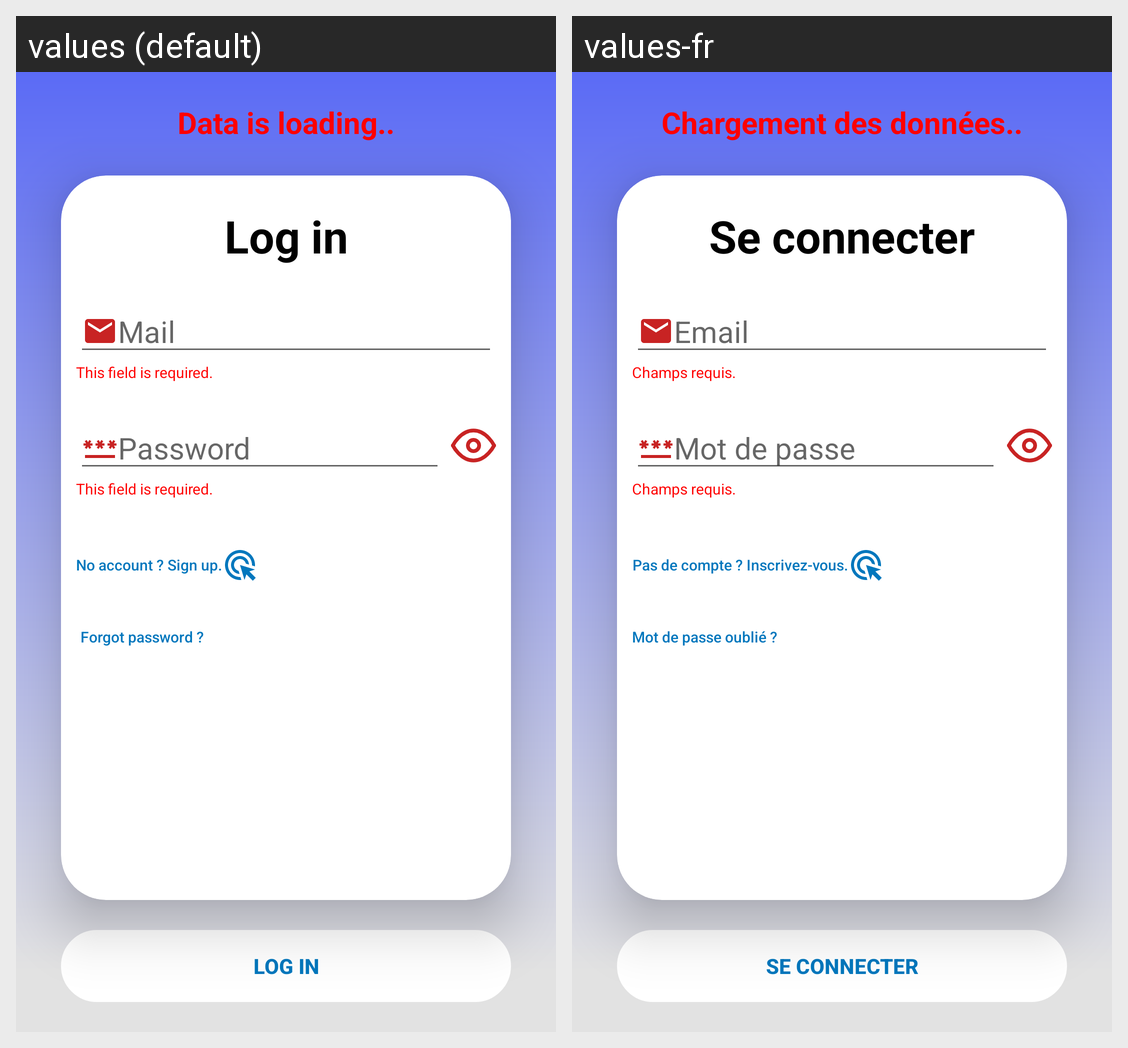

Here is an Android app screen in its default locale and in the app's own translations. Write out the translated-string differences for the strings that appear on this screen.
Android screen res/layout/activity_login.xml rendered under 2 locales, left to right: values (default), values-fr. Device: Nexus 5 (rendered at 1080×1920; each locale shown at half size, 540×960, under a caption strip naming it); theme Theme.SAE_DAM.Account.
Strings drawn on this screen, with the default value and each locale's value (text and hints the layout hard-codes, and strings that could not be matched under every locale, appear in the picture but are not listed):

waitingData
  values: Data is loading..
  values-fr: Chargement des données..

logInTitle
  values: Log in
  values-fr: Se connecter

hintMail
  values: Mail
  values-fr: Email

errorEmptyField
  values: This field is required.
  values-fr: Champs requis.

hintPassword
  values: Password
  values-fr: Mot de passe

logInSignUp
  values: No account ? Sign up.
  values-fr: Pas de compte ? Inscrivez-vous.

logInForgotPassword
  values: Forgot password ?
  values-fr: Mot de passe oublié ?
